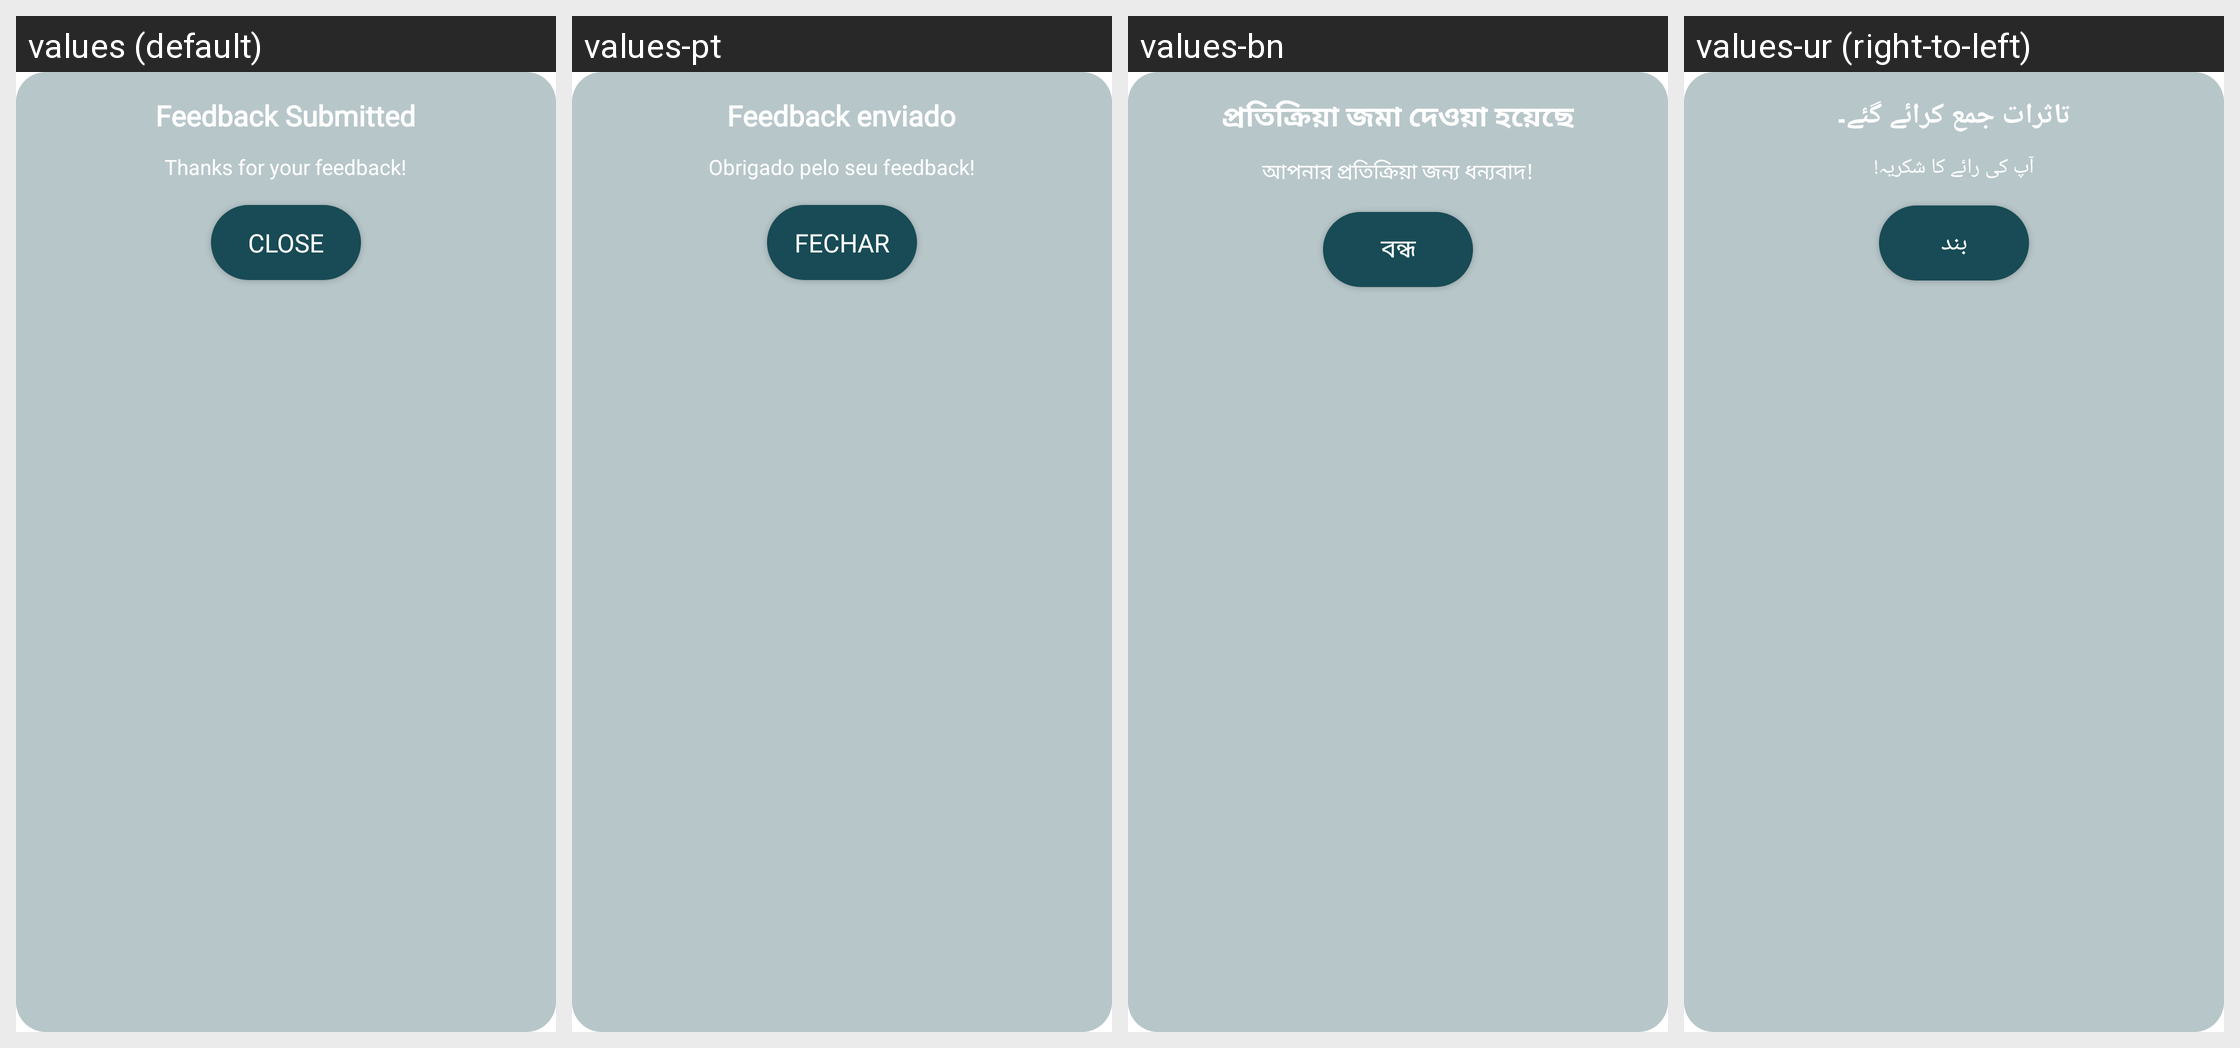

This grid shows one Android layout under several languages. Give, for every string resource on the screen, its name, the default text and each shown locale's text.
Android screen res/layout/thank_feedback_dialog.xml rendered under 4 locales, left to right: values (default), values-pt, values-bn, values-ur (right-to-left). Device: Nexus 5 (rendered at 1080×1920; each locale shown at half size, 540×960, under a caption strip naming it); theme Theme.MaterialComponents.DayNight.NoActionBar.
Other locales in the repository, not shown: values-ar, values-es, values-fr, values-hi, values-tl, values-zh.
Strings drawn on this screen, with the default value and each locale's value (text and hints the layout hard-codes, and strings that could not be matched under every locale, appear in the picture but are not listed):

feedback_submitted
  values: Feedback Submitted
  values-pt: Feedback enviado
  values-bn: প্রতিক্রিয়া জমা দেওয়া হয়েছে
  values-ur: تاثرات جمع کرائے گئے۔

thanks_for_your_feedback
  values: Thanks for your feedback!
  values-pt: Obrigado pelo seu feedback!
  values-bn: আপনার প্রতিক্রিয়া জন্য ধন্যবাদ!
  values-ur: آپ کی رائے کا شکریہ!

close
  values: Close
  values-pt: Fechar
  values-bn: বন্ধ
  values-ur: بند
